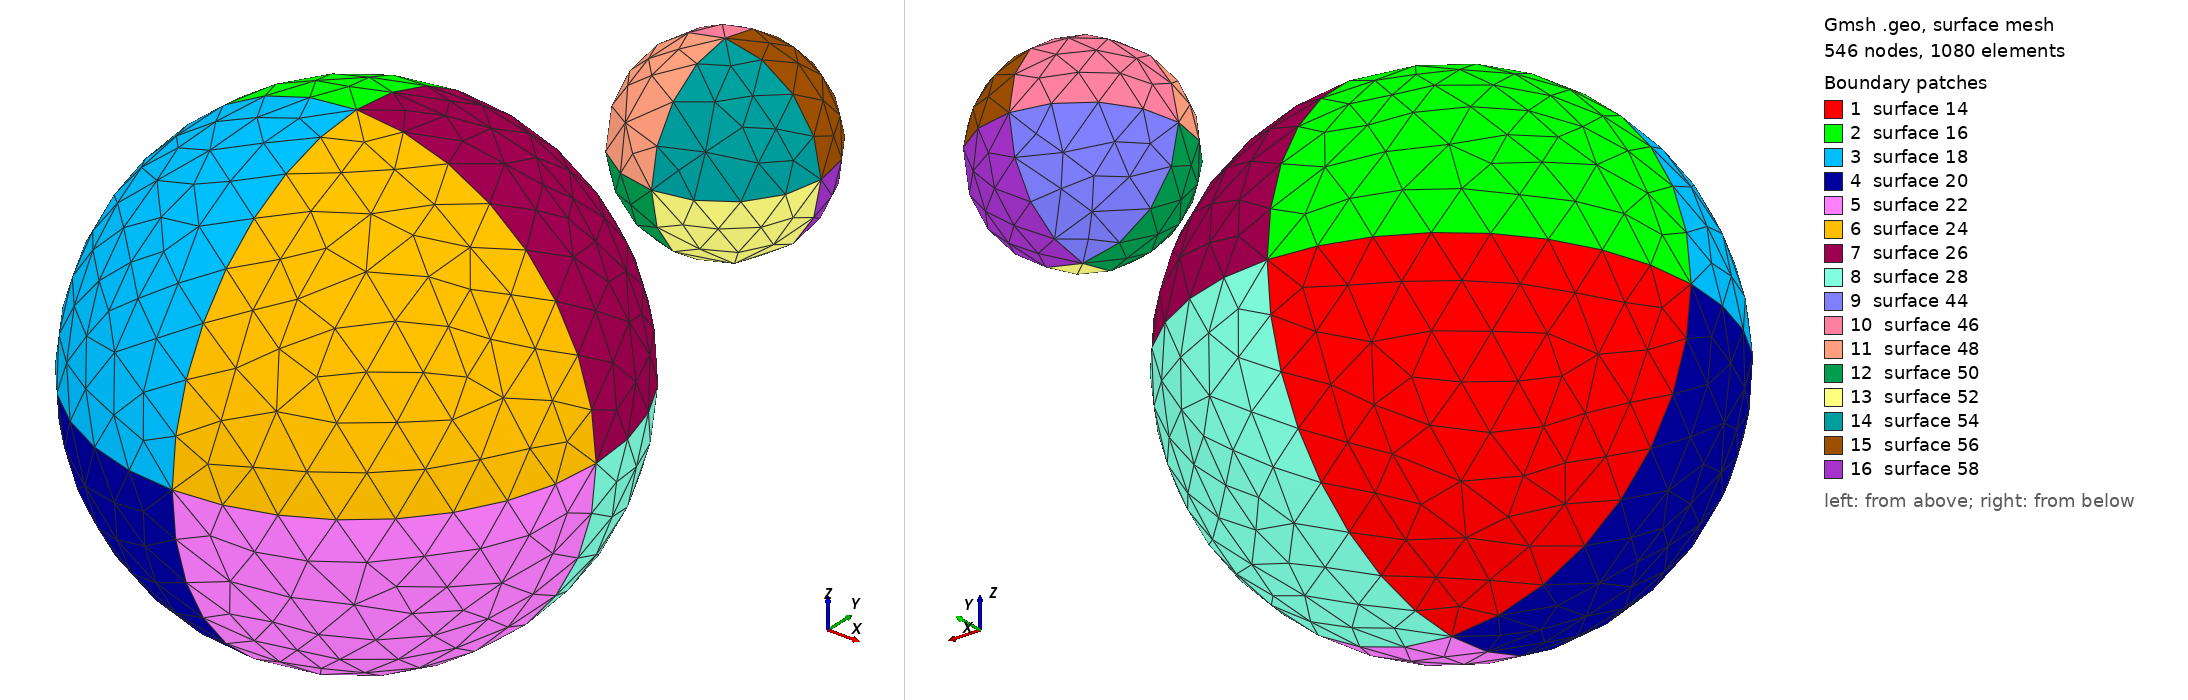

Gmsh geometry script, surface-meshed: 546 nodes, 1080 surface elements. Boundary patches (legend numbers): 1 surface 14, 2 surface 16, 3 surface 18, 4 surface 20, 5 surface 22, 6 surface 24, 7 surface 26, 8 surface 28, 9 surface 44, 10 surface 46, 11 surface 48, 12 surface 50, 13 surface 52, 14 surface 54, 15 surface 56, 16 surface 58. Left view from above one corner, right view from below the opposite corner. The script declares no physical surfaces, so the legend lists its geometric surfaces. The drawing asked Gmsh for element sizes between 1% and 20% of the model's largest extent; the script's own settings can give other sizes.

=== TwoSphere.geo (drawn) ===
// Gmsh project created on Thu Aug 24 11:47:54 2023
lcar1 = 1;

radius = 5;
Point(1) = {0, 0, 0, lcar1};
Point(2) = {radius, 0, 0, lcar1};
Point(3) = {-radius, 0, 0, lcar1};
Point(4) = {0, radius, 0, lcar1};
Point(5) = {0, -radius, 0, lcar1};
Point(6) = {0, 0, radius, lcar1};
Point(7) = {0, 0, -radius, lcar1};
Circle(1) = {2, 1, 4};
Circle(2) = {4, 1, 3};
Circle(3) = {3, 1, 5};
Circle(4) = {5, 1, 2};
Circle(5) = {2, 1, 6};
Circle(6) = {6, 1, 3};
Circle(7) = {3, 1, 7};
Circle(8) = {7, 1, 2};
Circle(9) = {4, 1, 6};
Circle(10) = {6, 1, 5};
Circle(11) = {5, 1, 7};
Circle(12) = {7, 1, 4};
Line Loop(14) = {2, 7, 12};
Ruled Surface(14) = {14};
Line Loop(16) = {2, -6, -9};
Ruled Surface(16) = {16};
Line Loop(18) = {3, -10, 6};
Ruled Surface(18) = {18};
Line Loop(20) = {3, 11, -7};
Ruled Surface(20) = {20};
Line Loop(22) = {4, -8, -11};
Ruled Surface(22) = {22};
Line Loop(24) = {4, 5, 10};
Ruled Surface(24) = {24};
Line Loop(26) = {1, 9, -5};
Ruled Surface(26) = {26};
Line Loop(28) = {1, -12, 8};
Ruled Surface(28) = {28};
Surface Loop(30) = {14, 16, 18, 20, 22, 24, 26, 28};
Volume(30) = {30};


up_distance_y = 10;
radius_2 = 2;
offset_p = 7;
offset_c = 12;
offset_l = 30;
offset_s = 30;

Point(1 + offset_p) = {0, up_distance_y, 0, 1};
Point(2 + offset_p) = {radius_2, up_distance_y, 0, 1};
Point(3 + offset_p) = {-radius_2, up_distance_y, 0, 1};
Point(4 + offset_p) = {0, radius_2 + up_distance_y, 0, 1};
Point(5 + offset_p) = {0, -radius_2 + up_distance_y, 0, 1};
Point(6 + offset_p) = {0, up_distance_y, radius_2, 1};
Point(7 + offset_p) = {0, up_distance_y, -radius_2, 1};
Circle(1 + offset_c) = {2 + offset_p, 1 + offset_p, 4 + offset_p};
Circle(2 + offset_c) = {4 + offset_p, 1 + offset_p, 3 + offset_p};
Circle(3 + offset_c) = {3 + offset_p, 1 + offset_p, 5 + offset_p};
Circle(4 + offset_c) = {5 + offset_p, 1 + offset_p, 2 + offset_p};
Circle(5 + offset_c) = {2 + offset_p, 1 + offset_p, 6 + offset_p};
Circle(6 + offset_c) = {6 + offset_p, 1 + offset_p, 3 + offset_p};
Circle(7 + offset_c) = {3 + offset_p, 1 + offset_p, 7 + offset_p};
Circle(8 + offset_c) = {7 + offset_p, 1 + offset_p, 2 + offset_p};
Circle(9 + offset_c) = {4 + offset_p, 1 + offset_p, 6 + offset_p};
Circle(10 + offset_c) = {6 + offset_p, 1 + offset_p, 5 + offset_p};
Circle(11 + offset_c) = {5 + offset_p, 1 + offset_p, 7 + offset_p};
Circle(12 + offset_c) = {7 + offset_p, 1 + offset_p, 4 + offset_p};
Line Loop(14 + offset_l) = {2 + offset_c, 7 + offset_c, 12 + offset_c};
Ruled Surface(14 + offset_s) = {14 + offset_l};
Line Loop(16 + offset_l) = {2 + offset_c, -(6 + offset_c), -(9 + offset_c)};
Ruled Surface(16 + offset_s) = {16 + offset_l};
Line Loop(18 + offset_l) = {3 + offset_c, -(10 + offset_c), 6 + offset_c};
Ruled Surface(18 + offset_s) = {18 + offset_l};
Line Loop(20 + offset_l) = {3 + offset_c, 11 + offset_c, -(7 + offset_c)};
Ruled Surface(20 + offset_s) = {20 + offset_l};
Line Loop(22 + offset_l) = {4 + offset_c, -(8 + offset_c), -(11 + offset_c)};
Ruled Surface(22 + offset_s) = {22 + offset_l};
Line Loop(24 + offset_l) = {4 + offset_c, 5 + offset_c, 10 + offset_c};
Ruled Surface(24 + offset_s) = {24 + offset_l};
Line Loop(26 + offset_l) = {1 + offset_c, 9 + offset_c, -(5 + offset_c)};
Ruled Surface(26 + offset_s) = {26 + offset_l};
Line Loop(28 + offset_l) = {1 + offset_c, -(12 + offset_c), 8 + offset_c};
Ruled Surface(28 + offset_s) = {28 + offset_l};
Surface Loop(30 + offset_s) = {14 + offset_l, 16 + offset_l, 18 + offset_l, 20 + offset_l, 22 + offset_l, 24 + offset_l, 26 + offset_l, 28 + offset_l};
Volume(30 + offset_s) = {30 + offset_s};
